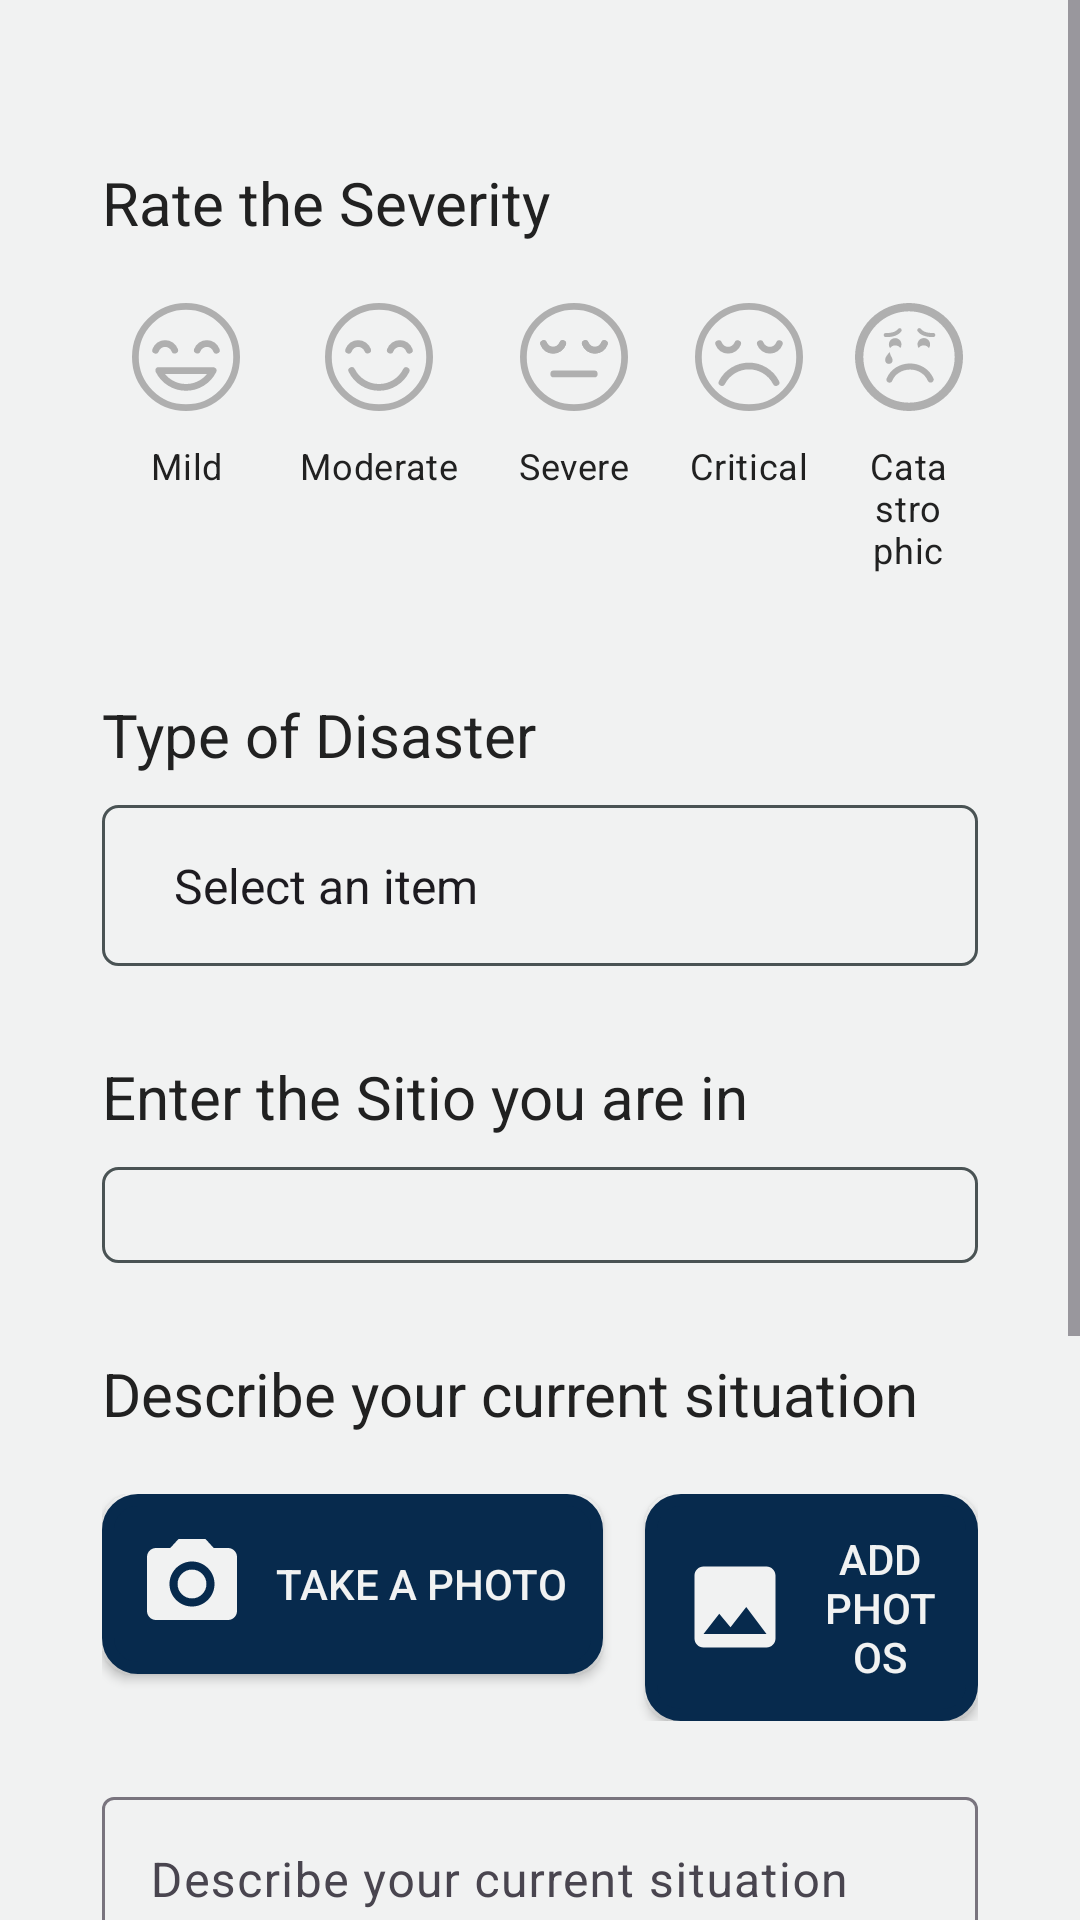

Here is an Android app screen rendered from its layout file. Give the layout XML and the strings, colors and styles it references.
<!-- AndroidManifest.xml: application theme Theme.RescYOU -->
<!-- res/layout/activity_pin_my_location.xml -->
<?xml version="1.0" encoding="utf-8"?>
<ScrollView xmlns:android="http://schemas.android.com/apk/res/android"
    xmlns:app="http://schemas.android.com/apk/res-auto"
    xmlns:tools="http://schemas.android.com/tools"
    android:layout_width="match_parent"
    android:layout_height="match_parent"
    tools:context=".PinMyLocation"
    android:orientation="vertical"
    android:background="@color/white"
    >

    <LinearLayout
        android:layout_width="match_parent"
        android:layout_height="wrap_content"
        android:orientation="vertical"
        android:padding="34dp"
        >

        <TextView
            android:layout_width="wrap_content"
            android:layout_height="wrap_content"
            android:text="@string/rate_situation"
            android:textAlignment="textStart"
            android:textSize="20sp"
            android:textColor="@color/black"
            android:layout_marginTop="20dp"
            >
        </TextView>

        <RadioGroup
            android:id="@+id/rate_radiobutton"
            android:layout_width="match_parent"
            android:layout_height="wrap_content"
            android:orientation="horizontal"
            android:layout_marginTop="10dp"
            >


            <RadioButton android:id="@+id/radio_mild"
                android:layout_width="wrap_content"
                android:layout_height="wrap_content"
                android:text="@string/mild"
                android:textSize="12sp"
                android:drawablePadding="10dp"
                android:drawableTop="@drawable/mild_1"
                android:gravity="center"
                android:padding="10dp"
                android:checked="false"
                android:button="@null"
                android:textColor="@color/black"


                />

            <RadioButton
                android:id="@+id/radio_moderate"
                android:layout_width="wrap_content"
                android:layout_height="wrap_content"
                android:text="@string/moderate"
                android:textSize="12sp"
                android:drawablePadding="10dp"
                android:drawableTop="@drawable/moderate"
                android:gravity="center"
                android:padding="10dp"
                android:button="@null"
                android:checked="false"
                android:textColor="@color/black"

                />

            <RadioButton
                android:id="@+id/radio_severe"
                android:layout_width="wrap_content"
                android:layout_height="wrap_content"
                android:text="@string/severe"
                android:textSize="12sp"
                android:drawablePadding="10dp"
                android:drawableTop="@drawable/severe"
                android:gravity="center"
                android:padding="10dp"
                android:button="@null"
                android:checked="false"
                android:textColor="@color/black"

                />

            <RadioButton android:id="@+id/radio_critical"
                android:layout_width="wrap_content"
                android:layout_height="wrap_content"
                android:text="@string/critical"
                android:textSize="12sp"
                android:drawablePadding="10dp"
                android:drawableTop="@drawable/crtical"
                android:gravity="center"
                android:padding="10dp"
                android:button="@null"
                android:checked="false"
                android:textColor="@color/black"


                />

            <RadioButton
                android:id="@+id/radio_catastrophic"
                android:layout_width="wrap_content"
                android:layout_height="wrap_content"
                android:button="@null"
                android:checked="false"
                android:drawableTop="@drawable/catastropic_4"
                android:drawablePadding="10dp"
                android:padding="10dp"
                android:text="@string/catastrophic"
                android:textSize="12sp"
                android:textColor="@color/black"
                android:layout_gravity="center"
                android:gravity="center_horizontal"

                />
        </RadioGroup>

        

        <TextView
            android:layout_width="wrap_content"
            android:layout_height="wrap_content"
            android:text="@string/type_disaster"
            android:textAlignment="textStart"
            android:textSize="20sp"
            android:textColor="@color/black"
            android:layout_marginTop="30dp"
            >
        </TextView>

        <Spinner
            android:id="@+id/spinnerCategory"
            android:layout_width="match_parent"
            android:layout_height="wrap_content"
            android:layout_marginTop="10dp"
            android:padding="16dp"
            android:paddingHorizontal="10dp"
            android:entries="@array/categories_spinner_items"
            android:background="@drawable/spinner_border"
            />

        

        <TextView
            android:layout_width="wrap_content"
            android:layout_height="wrap_content"
            android:text="@string/sitio"
            android:textAlignment="textStart"
            android:textSize="20sp"
            android:textColor="@color/black"
            android:layout_marginTop="30dp"
            >
        </TextView>

        <Spinner
            android:id="@+id/spinnerSitio"
            android:layout_width="match_parent"
            android:layout_height="wrap_content"
            android:layout_marginTop="10dp"
            android:padding="16dp"
            android:paddingHorizontal="10dp"
            android:visibility="visible"
            android:background="@drawable/spinner_border"

            />


        <TextView
            android:layout_width="wrap_content"
            android:layout_height="wrap_content"
            android:text="@string/describe"
            android:textAlignment="textStart"
            android:textSize="20sp"
            android:textColor="@color/black"
            android:layout_marginTop="30dp"
            >
        </TextView>


        <RelativeLayout
            android:layout_width="match_parent"
            android:layout_height="wrap_content"
            android:layout_marginTop="20dp"
            android:gravity="center_horizontal"


            >

            <android.widget.Button
                android:id="@+id/takePhoto_Button"
                android:layout_width="wrap_content"
                android:layout_height="wrap_content"
                android:drawableLeft="@drawable/camera_icon1"
                android:background="@drawable/rounded_corner"
                android:text="@string/take_photo"
                android:textColor="@color/white"
                android:drawablePadding="10dp"
                android:padding="12dp"
                android:layout_marginRight="14dp"
                >

            </android.widget.Button>

            <android.widget.Button
                android:id="@+id/addPhoto_Button"
                android:layout_width="wrap_content"
                android:layout_height="wrap_content"
                android:drawableLeft="@drawable/gallery_icon"
                android:background="@drawable/rounded_corner"
                android:text="@string/add_photo"
                android:textColor="@color/white"
                android:drawablePadding="10dp"
                android:padding="12dp"
                android:layout_toRightOf="@id/takePhoto_Button"
                >

            </android.widget.Button>





        </RelativeLayout>

        <com.google.android.material.textfield.TextInputLayout
            android:id="@+id/describeTextLayout"
            android:layout_width="match_parent"
            android:layout_height="wrap_content"
            android:layout_marginTop="20dp"
            >

            <com.google.android.material.textfield.TextInputEditText
                android:id="@+id/describeTextInput"
                android:layout_width="match_parent"
                android:layout_height="wrap_content"
                android:hint="@string/describe"
                >

            </com.google.android.material.textfield.TextInputEditText>
        </com.google.android.material.textfield.TextInputLayout>












        

        

        <TextView
            android:id="@+id/totalPhotos_textView"
            android:layout_width="wrap_content"
            android:layout_height="wrap_content"
            android:text="Selected Photos (0/4)"
            android:textAlignment="textStart"
            android:textSize="14sp"
            android:textColor="@color/darker_gray"
            android:layout_marginTop="20dp"
            >
        </TextView>

        <androidx.recyclerview.widget.RecyclerView
            android:id="@+id/photo_recyclerView"
            android:layout_width="wrap_content"
            android:layout_height="match_parent"
            android:layout_marginTop="10dp"
            android:contentDescription="@string/take_photo"
            android:rowCount="2"
            android:visibility="visible"
            android:layout_gravity="center"
            tools:listitem="@layout/item_photo"
           >

        </androidx.recyclerview.widget.RecyclerView>

        <android.widget.Button
            android:id="@+id/pinMyLocationButton"
            android:layout_width="match_parent"
            android:layout_height="wrap_content"
            android:layout_marginTop="60dp"
            android:text="@string/pin_location"
            android:background="@drawable/rounded_corner"
            android:foregroundTint="@color/white"
            android:textColor="@color/white"
            android:textSize="20sp"
            android:padding="12dp"
            >
        </android.widget.Button>

        <android.widget.Button
            android:id="@+id/cancelPinButton"
            android:layout_width="match_parent"
            android:layout_height="wrap_content"
            android:layout_marginTop="20dp"
            android:text="@string/cancel_pin"
            android:background="@drawable/rounded_corner_gray"
            android:foregroundTint="@color/navy_blue"
            android:textColor="@color/black"
            android:textSize="20sp"
            android:padding="12dp"
            >
        </android.widget.Button>


    </LinearLayout>



</ScrollView>
<!-- res/layout/item_photo.xml (included above) -->
<?xml version="1.0" encoding="utf-8"?>
<androidx.constraintlayout.widget.ConstraintLayout xmlns:android="http://schemas.android.com/apk/res/android"
    xmlns:app="http://schemas.android.com/apk/res-auto"
    xmlns:tools="http://schemas.android.com/tools"
    android:layout_width="wrap_content"
    android:layout_height="wrap_content"
    android:layout_margin="12dp"
    android:padding="1dp"

    >

    <ImageView
        android:id="@+id/item_imageView"
        android:layout_width="130dp"
        android:layout_height="130dp"
        android:scaleType="centerCrop"
        app:layout_constraintDimensionRatio="1"
        tools:ignore="MissingConstraints"></ImageView>

    <ImageView
        android:id="@+id/delete"
        android:layout_width="wrap_content"
        android:layout_height="wrap_content"
        android:src="@drawable/delete_icon"
        app:layout_constraintRight_toRightOf="@id/item_imageView"
        app:layout_constraintTop_toTopOf="@id/item_imageView">

    </ImageView>

</androidx.constraintlayout.widget.ConstraintLayout>
<!-- resources referenced by this layout -->
<resources>
  <string-array name="categories_spinner_items">
          <item>Select an item</item>
          <item>Natural Disaster</item>
          <item>Human-caused Disaster</item>
          <item>Health-related Emergency</item>
  
  
      </string-array>
  <color name="black">#212121</color>
  <color name="darker_gray">#B6B6B6</color>
  <color name="navy_blue">#072A4D</color>
  <color name="white">#F1F2F2</color>
  <!-- drawable delete_icon (drawable) -->
  <vector android:autoMirrored="true" android:height="32dp"
      android:tint="#072A4D" android:viewportHeight="24"
      android:viewportWidth="24" android:width="32dp" xmlns:android="http://schemas.android.com/apk/res/android">
      <path android:fillColor="@android:color/white" android:pathData="M12,2C6.48,2 2,6.48 2,12s4.48,10 10,10 10,-4.48 10,-10S17.52,2 12,2zM17,13L7,13v-2h10v2z"/>
  </vector>
  <!-- drawable gallery_icon (drawable) -->
  <vector android:autoMirrored="true" android:height="36dp"
      android:tint="#F1F2F2" android:viewportHeight="24"
      android:viewportWidth="24" android:width="36dp" xmlns:android="http://schemas.android.com/apk/res/android">
      <path android:fillColor="@android:color/white" android:pathData="M21,19V5c0,-1.1 -0.9,-2 -2,-2H5c-1.1,0 -2,0.9 -2,2v14c0,1.1 0.9,2 2,2h14c1.1,0 2,-0.9 2,-2zM8.5,13.5l2.5,3.01L14.5,12l4.5,6H5l3.5,-4.5z"/>
  </vector>
  <!-- drawable rounded_corner (drawable) -->
  <?xml version="1.0" encoding="utf-8"?>
  <shape xmlns:android="http://schemas.android.com/apk/res/android"
      android:shape="rectangle"
      >
  
      <stroke
          android:width="4dp"
          android:color="@color/navy_blue" >
      </stroke>
  
      <solid android:color="@color/navy_blue"/>
  
  
      <corners
          android:radius="10dp"/>
  
      <padding
          android:top="5dp"
          android:bottom="5dp"
          android:left="5dp"
          android:right="5dp"/>
  
  
  </shape>
  <!-- drawable spinner_border (drawable) -->
  <?xml version="1.0" encoding="utf-8"?>
  <shape xmlns:android="http://schemas.android.com/apk/res/android">
      <solid android:color="@color/white"/> 
      <corners android:radius="5dp"/> 
      <stroke android:color="@color/darkest_gray" android:width="1dp"/>
  </shape>
  <string name="add_photo">Add Photos</string>
  <string name="cancel_pin">Cancel</string>
  <string name="catastrophic">Catastrophic</string>
  <string name="critical">Critical</string>
  <string name="describe">Describe your current situation</string>
  <string name="mild">Mild</string>
  <string name="moderate">Moderate</string>
  <string name="pin_location">Pin My Location</string>
  <string name="rate_situation">Rate the Severity</string>
  <string name="severe">Severe</string>
  <string name="sitio">Enter the Sitio you are in</string>
  <string name="take_photo">Take a Photo</string>
  <string name="type_disaster">Type of Disaster</string>
  <style name="Theme.RescYOU" parent="Base.Theme.RescYOU">
          <item name="colorPrimary">#B6B6B6</item>
          <item name="colorPrimaryVariant">#B6B6B6</item>
          <item name="colorOnPrimary">#E6E3E3</item>
          <item name="android:forceDarkAllowed" tools:targetApi="q">false</item>
  
  
      </style>
  <color name="dark_gray">#E6E3E3</color>
  <color name="darkest_gray">#4A5354</color>
  <style name="Base.Theme.RescYOU" parent="Theme.Material3.DayNight.NoActionBar">
          <item name="colorPrimary">@color/colorPrimary</item>
          <item name="colorPrimaryVariant">#B6B6B6</item>
          <item name="colorOnPrimary">#E6E3E3</item>
          <item name="android:forceDarkAllowed" tools:targetApi="q">false</item>
  
      </style>
  <!-- not gathered from this repository: default colours our renderer supplied (Android Studio template values) -->
  <color name="colorPrimary">#FF6200EE</color>
</resources>
